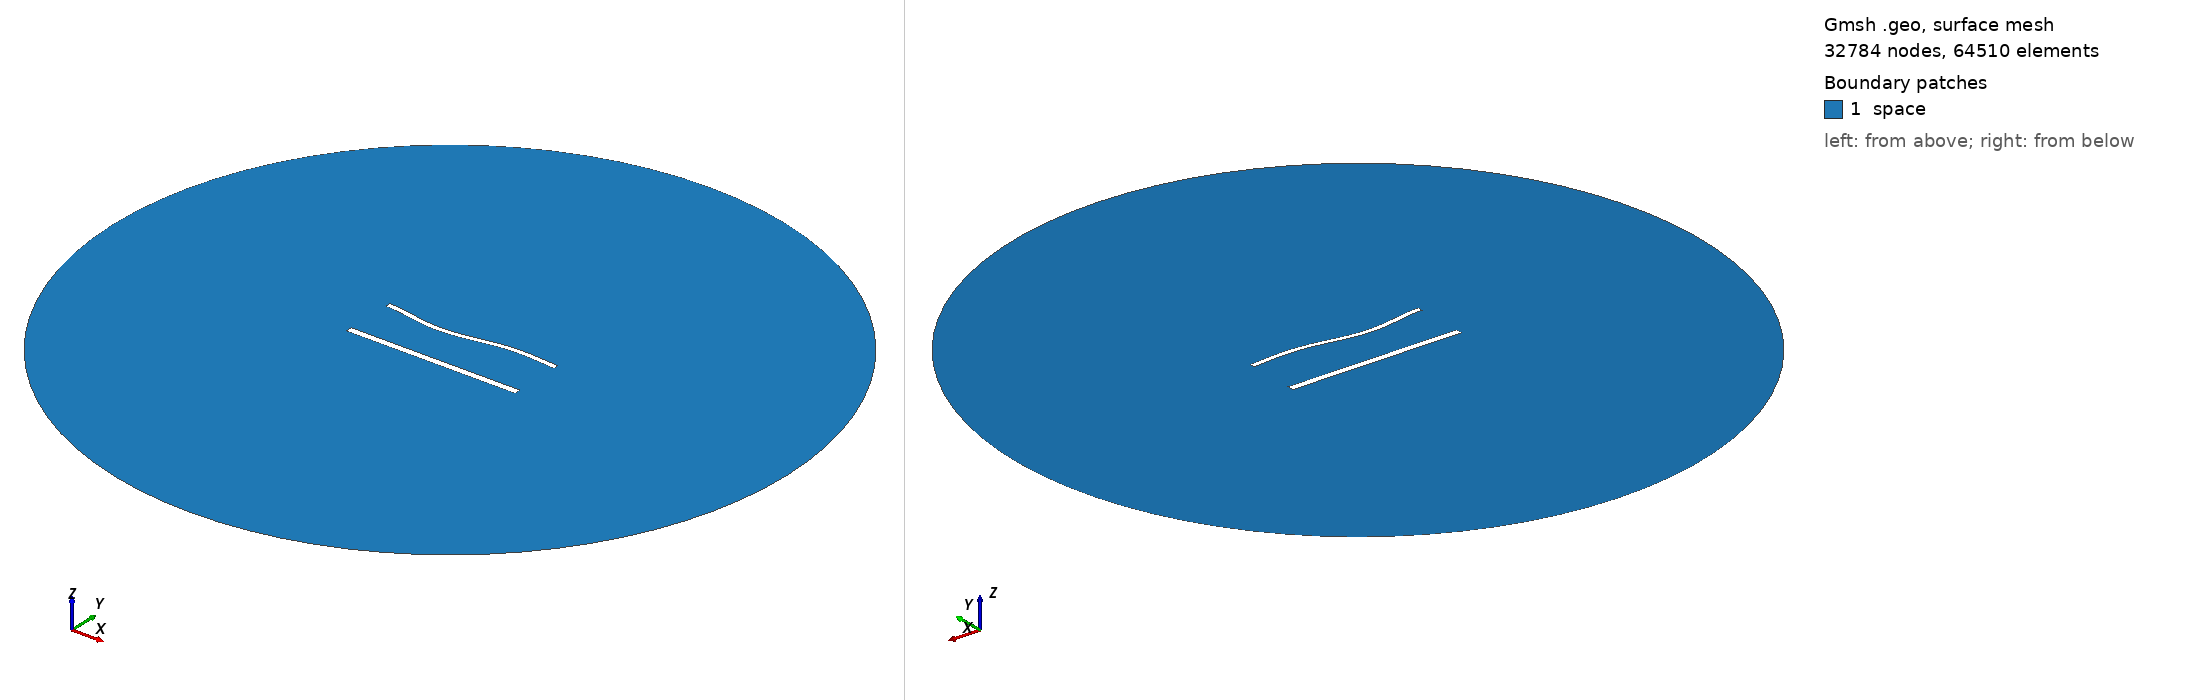

Gmsh geometry script, surface-meshed: 32784 nodes, 64510 surface elements. Boundary patches (legend numbers): 1 space. Left view from above one corner, right view from below the opposite corner. Legend entries are the model's physical surfaces. The drawing asked Gmsh for element sizes between 1% and 20% of the model's largest extent; the script's own settings can give other sizes.

=== 1568.geo (drawn) ===
//---------------------------------------
// Geometry kernel
//---------------------------------------

SetFactory("OpenCASCADE");



//---------------------------------------
// Parameters of the geometry
//---------------------------------------

// Overetch of the upper plate
overetch = 0.375;

// Distance between the plates
distance = 30.0;

// Discretization over the x axis (for the deformation)
nx = 50; 

// Length of the plate
L = 100 - overetch; 

// Number of modes
n = 4; 

// 1st mode coefficient
coeff(1) = 0.0;
beta(1) = 0.596864 * 3.1415926535 / L;

// 2nd mode coefficient
coeff(2) = -1.5;
beta(2) = 1.49418 * 3.1415926535 / L;

// 3rd mode coefficient
coeff(3) = -1.5;
beta(3) = 2.50025 * 3.1415926535 / L;

// 4th mode coefficient
coeff(4) = 0.0;
beta(4) = 3.49999 * 3.1415926535 / L;



//---------------------------------------
// Upper plate (deformed rectangle)
//---------------------------------------

// Coordiantes of the upper plate
xmin = -50;
xmax = 50 - overetch;

// Height of the upper plate
yheight = 4 - 2 * overetch;

// Indexes of the points
UpperID[] = {};
LowerID[] = {};
LeftID[] = {};
RightID[] = {};

// Point index
p = 1;

// Horizontal edges
For i In {1:nx}
    x = xmin + (i-1)*(xmax - xmin)/(nx-1);

    y_bottom = distance / 2 + overetch;
    For j In {1:n}
        C = (Cosh(beta(j)*L) + Cos(beta(j)*L)) / (Sinh(beta(j)*L) + Sin(beta(j)*L));
        y_bottom  = y_bottom + coeff(j) * (Cosh(beta(j)*(x+50)) - Cos(beta(j)*(x+50)) - C * (Sinh(beta(j)*(x+50)) - Sin(beta(j)*(x+50))));
    EndFor

    y_top = y_bottom + yheight;

    Point(p) = {x, y_top, 0, 1.0};
    UpperID[i] = p;
    p = p + 1;

    Point(p) = {x, y_bottom, 0, 1.0};
    LowerID[i] = p;
    p = p + 1;
EndFor

// Create point lists
UpperPts[] = {}; LowerPts[] = {};
For i In {1:nx}
  UpperPts[] += {UpperID[i]};
  LowerPts[] += {LowerID[i]};
EndFor

// Build splines
Spline(1) = {UpperPts[]};
Spline(2) = {LowerPts[]};
Line(3) = {LowerPts[nx-1], UpperPts[nx-1]};
Line(4) = {LowerPts[0], UpperPts[0]};

// Build the plane surface
Curve Loop(1) = {2, 3, -1, -4};
Plane Surface(1) = {1};



//---------------------------------------
// Lower plate (rectangle)
//---------------------------------------

// Vertices
Point(1001) = {-50, -distance/2, 0, 1.0};
Point(1002) = { 50, -distance/2, 0, 1.0};
Point(1003) = { 50,  -distance/2 + 4, 0, 1.0};
Point(1004) = {-50,  -distance/2 + 4, 0, 1.0};

// Edges
Line(5) = {1001, 1002};
Line(6) = {1002, 1003};
Line(7) = {1003, 1004};
Line(8) = {1004, 1001};

// Plane surface
Line Loop(2) = {5, 6, 7, 8};
Plane Surface(2) = {2}; 



//---------------------------------------
// Outer (fictious) boundary
//---------------------------------------

// Points
Point(1005) = {0, 0, 0};       // Center
Point(1006) = {200, 0, 0};     // Start point
Point(1007) = {0, 200, 0};     // 90 degrees
Point(1008) = {-200, 0, 0};    // 180 degrees
Point(1009) = {0, -200, 0};    // 270 degrees

// Circle arcs (each needs start, center, end)
Circle(9) = {1006, 1005, 1007};
Circle(10) = {1007, 1005, 1008};
Circle(11) = {1008, 1005, 1009};
Circle(12) = {1009, 1005, 1006};

// Plane surface for the entire domain
Curve Loop(3) = {9, 10, 11, 12};
Surface(3) = {3};

// Subtract the plates from the whole domain to obtain the actual domain where we want to solve the equations
BooleanDifference{ Surface{3}; Delete; }{ Surface{1}; Surface{2}; Delete; }




//---------------------------------------
// Transfinite Lines/Curves
//---------------------------------------

// Set the number of points on the boundaries
r = 6;
d = 0.15;

// Plates
Transfinite Curve {1} = 50*r/4 Using Progression 1;
Transfinite Line {2} = 50*r Using Progression 1;
Transfinite Curve {3, 4} = 2*r Using Progression 1+d;
Transfinite Line {5} = 50*r/4 Using Progression 1;
Transfinite Line {7} = 50*r Using Progression 1;
Transfinite Line {6} = 2*r Using Progression 1-d;
Transfinite Line {8} = 2*r Using Progression 1+d;

// Outer boundary
Transfinite Line {9, 10, 11, 12} = 20 Using Progression 1;



//---------------------------------------
// Physical groups
//---------------------------------------                

// Physical curves (boundaries)
Physical Line("force_segment", 10) = {2};
Physical Line("upper_plate", 11) = {1, 3, 4};
Physical Line("lower_plate", 12) = {5, 6, 7, 8};
Physical Line("boundary", 20) = {9, 10, 11, 12};

// Physical Surfaces
Physical Surface("space", 30) = {3};



//---------------------------------------
// 6. Generate the Mesh
//---------------------------------------

// 2D mesh generation
Mesh 2;
